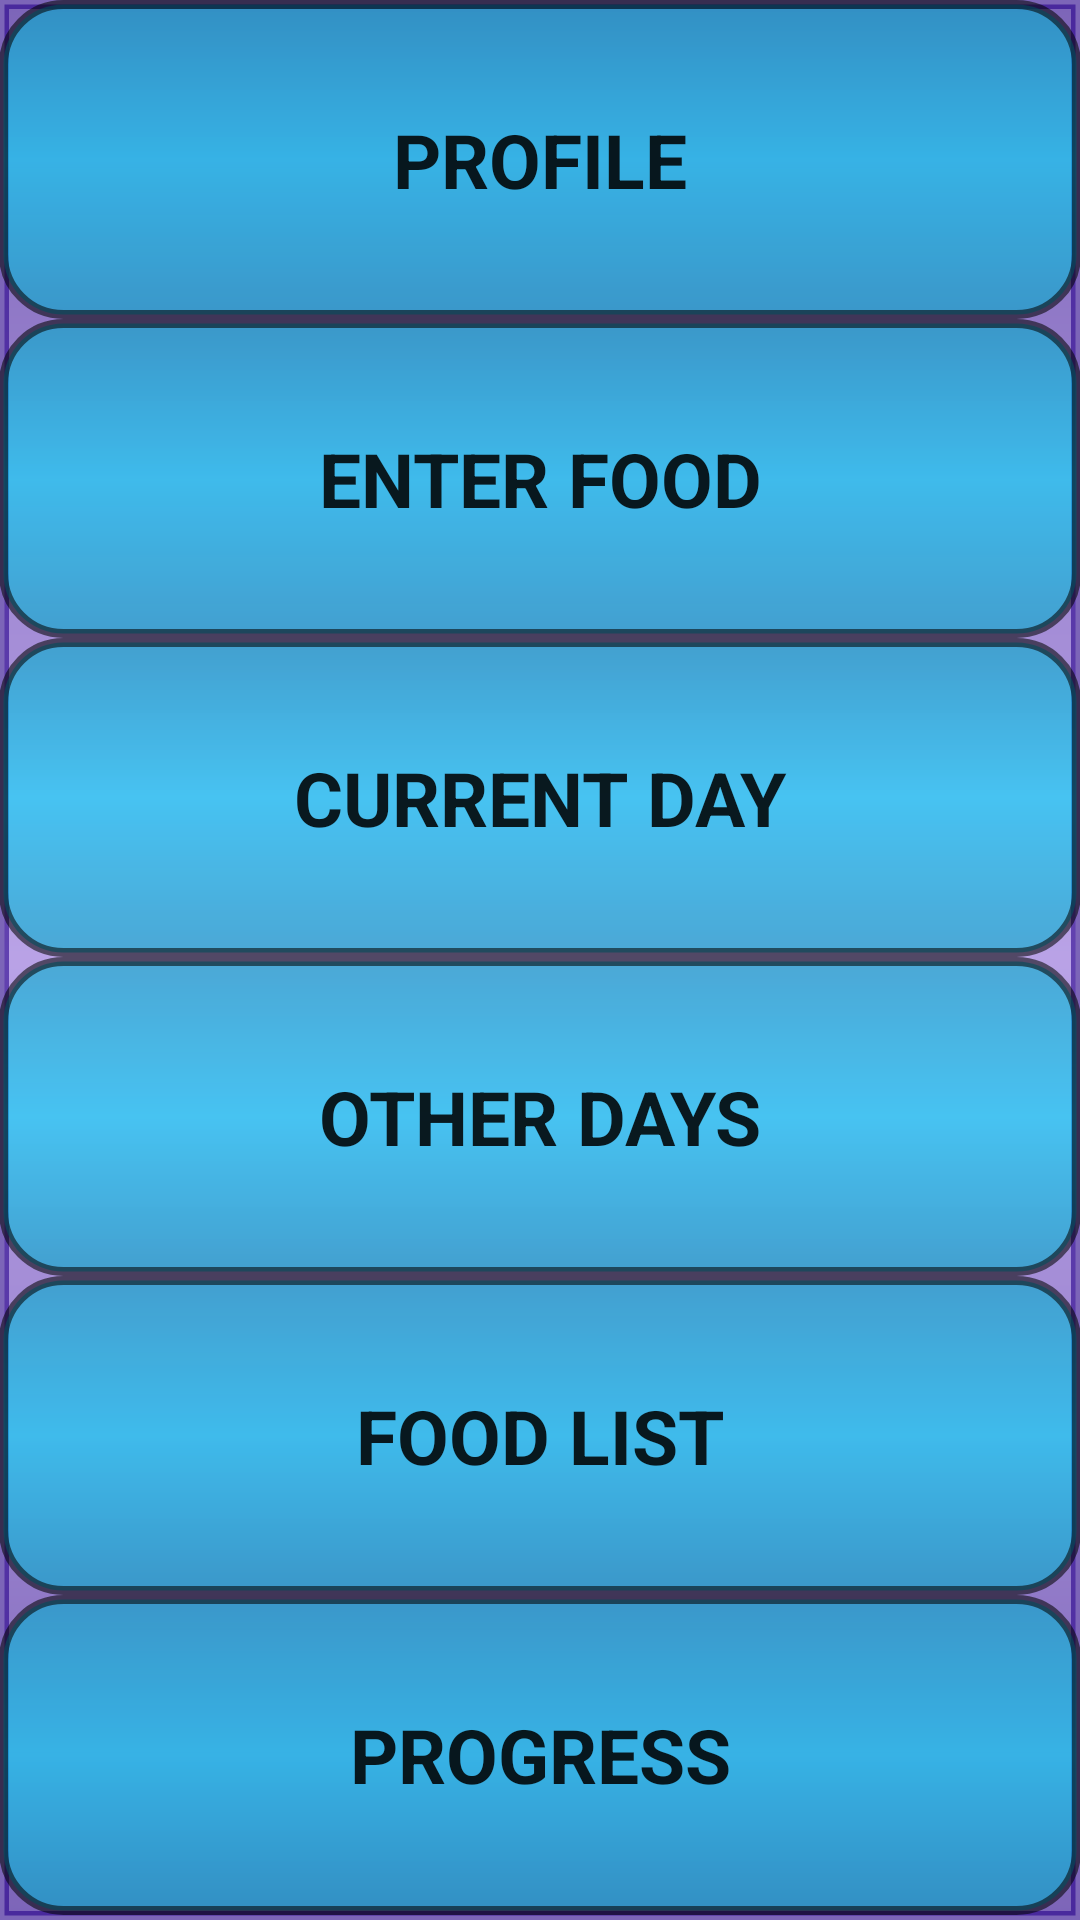

Produce the Android XML layout that renders to this screen, including the resource entries it uses.
<!-- AndroidManifest.xml: application theme AppTheme -->
<!-- res/layout/activity_main.xml -->
<RelativeLayout xmlns:android="http://schemas.android.com/apk/res/android"
    xmlns:tools="http://schemas.android.com/tools" android:layout_width="match_parent"
    android:layout_height="match_parent" android:paddingLeft="@dimen/activity_horizontal_margin"
    android:paddingRight="@dimen/activity_horizontal_margin"
    android:paddingTop="@dimen/activity_vertical_margin"
    android:paddingBottom="@dimen/activity_vertical_margin" tools:context=".MainActivity"
    android:background="@drawable/background">

    <LinearLayout
        android:orientation="vertical"
        android:layout_width="match_parent"
        android:layout_height="match_parent"
        android:weightSum="1"
        >

        <Button
            android:layout_width="match_parent"
            android:layout_height="wrap_content"
            android:text="Profile"
            android:id="@+id/profileButton"
            android:layout_weight="0.166"
            android:onClick="profileView"
            android:background="@drawable/button"
            style="@style/ButtonFontSize"/>

        <Button
            android:layout_width="match_parent"
            android:layout_height="wrap_content"
            android:text="Enter Food"
            android:id="@+id/enterFoodButton"
            android:layout_gravity="center_horizontal"
            android:layout_weight="0.166"
            android:onClick="enterFood"
            android:background="@drawable/button"
            style="@style/ButtonFontSize"/>

        <Button
            android:layout_width="match_parent"
            android:layout_height="wrap_content"
            android:text="Current Day"
            android:id="@+id/currentDayButton"
            android:layout_gravity="center_horizontal"
            android:layout_weight="0.166"
            android:onClick="viewCurrentDay"
            android:background="@drawable/button"
            style="@style/ButtonFontSize"/>

        <Button
            android:layout_width="match_parent"
            android:layout_height="wrap_content"
            android:text="Other Days"
            android:id="@+id/anotherDayButton"
            android:layout_gravity="center_horizontal"
            android:layout_weight="0.166"
            android:onClick="viewOtherDay"
            android:background="@drawable/button"
            style="@style/ButtonFontSize"/>

        <Button
            android:layout_width="match_parent"
            android:layout_height="wrap_content"
            android:text="Food List"
            android:id="@+id/foodsButton"
            android:layout_gravity="center_horizontal"
            android:layout_weight="0.166"
            android:onClick="viewFoods"
            android:background="@drawable/button"
            style="@style/ButtonFontSize"/>
        <Button
            android:layout_width="match_parent"
            android:layout_height="wrap_content"
            android:text="Progress"
            android:id="@+id/foodsButton"
            android:layout_gravity="center_horizontal"
            android:layout_weight="0.166"
            android:onClick="progress"
            android:background="@drawable/button"
            style="@style/ButtonFontSize"/>

    </LinearLayout>
</RelativeLayout>
<!-- resources referenced by this layout -->
<resources>
  <!-- drawable background (drawable) -->
  <?xml version="1.0" encoding="utf-8"?>
  <shape xmlns:android="http://schemas.android.com/apk/res/android" >
      <stroke android:width="3dp"
          android:color="#9828008c" />
  
  
  
      <gradient android:angle="270"
          android:centerColor="#988d67d9"
          android:endColor="#9828008c"
          android:startColor="#9828008c" />
  </shape>
  <!-- drawable button (drawable) -->
  <?xml version="1.0" encoding="utf-8"?>
  <shape xmlns:android="http://schemas.android.com/apk/res/android" >
      <stroke android:width="3dp"
          android:color="#8e000000" />
  
      <corners android:radius="20dp" />
  
      <gradient android:angle="270"
          android:centerColor="#9800dffe"
          android:endColor="#9800abca"
          android:startColor="#9800abca" />
  </shape>
  <style name="ButtonFontSize">
          <item name="android:textSize">25sp</item>
          <item name="android:typeface">sans</item>
          <item name="android:textStyle">bold</item>
      </style>
  <style name="AppTheme" parent="Theme.AppCompat.Light.DarkActionBar">
          
      </style>
</resources>
